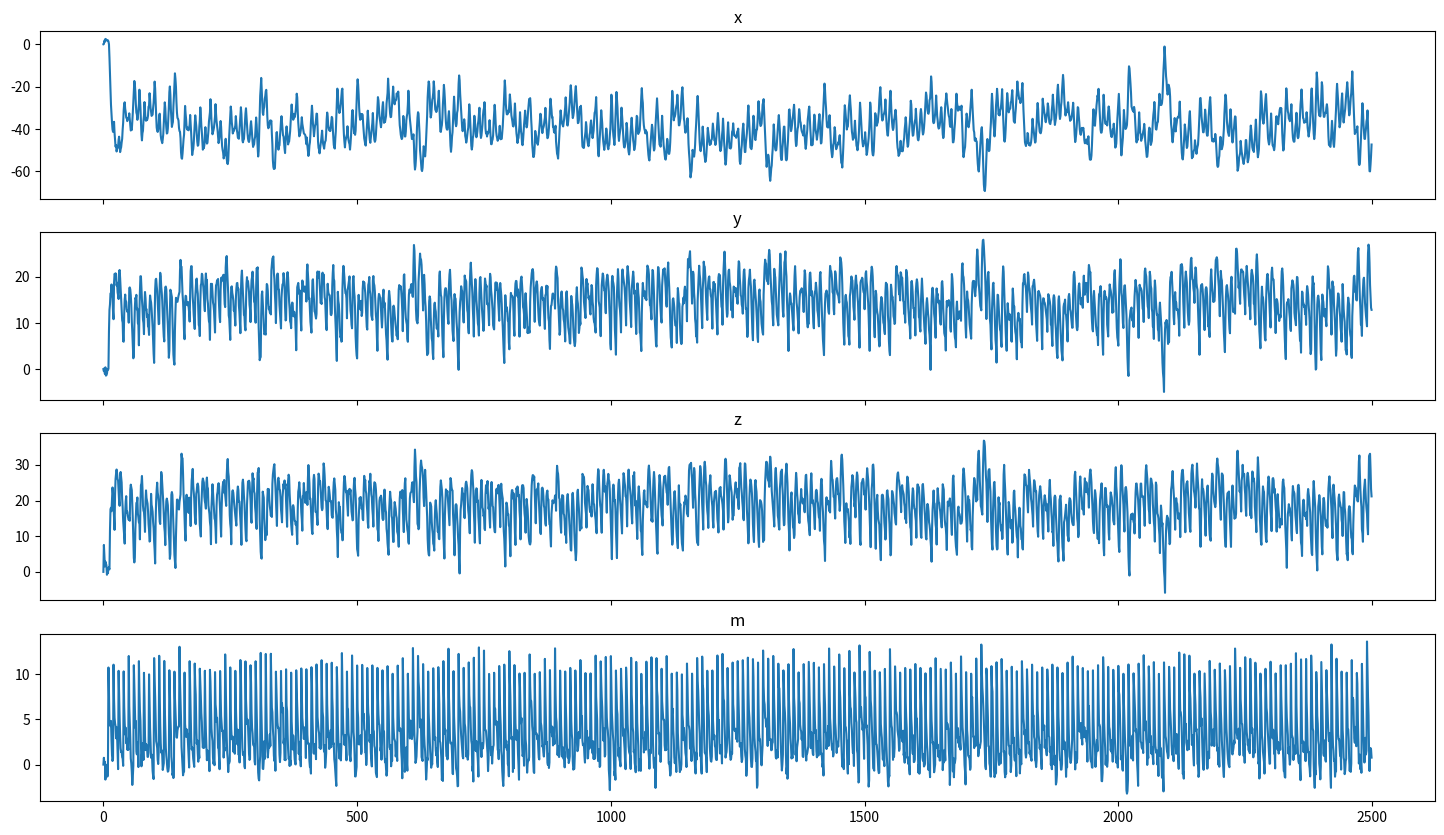

Write the Python code that produced this figure.
import numpy as np
import pandas as pd
import matplotlib.pyplot as plt


def var3_generator(
    series_size: int = 5000
):
    white_noise = np.random.normal(0, 1, size=(series_size, 4))
    m = np.zeros(series_size)
    m[0] = white_noise[0, 0]
    for j in range(1, series_size):
        m[j] = 0.7*m[j-1] + white_noise[j-1, 0]

    y = np.zeros(series_size)
    y[0] = white_noise[0, 1]
    for j in range(1, series_size):
        y[j] = 0.8*y[j-1] + 0.8*m[j-1] + white_noise[j-1, 1]
    
    x = np.zeros(series_size)
    x[0] = white_noise[0, 2]
    for j in range(1, series_size):
        x[j] = 0.7*x[j-1] - 0.8*y[j-1] + white_noise[j-1, 2]
    
    z = np.zeros(series_size)
    z[:3] = white_noise[:3, 3]
    for j in range(3, series_size):
        z[j] = 0.5*z[j-1] + 0.5*y[j-2] + 0.6*m[j-3] + white_noise[j-1, 3]
    
    return x, y, z, m

def var3_generator_with_season(
    series_size: int = 5000,
    season: int = 10,
):
    white_noise = np.random.normal(0, 1, size=(series_size, 4))
    m = np.zeros(series_size)
    for j in range(1, series_size):
        m[j] = 0.7*m[j-1] + white_noise[j-1, 0]
        if j%season == 0:
            m[j] = abs(m[j]) + 10

    y = np.zeros(series_size)
    for j in range(1, series_size):
        y[j] = 0.8*y[j-1] + 0.8*m[j-1] + white_noise[j-1, 1]
    
    x = np.zeros(series_size)
    for j in range(1, series_size):
        x[j] = 0.7*x[j-1] - 0.8*y[j-1] + white_noise[j-1, 2]
    
    z = np.zeros(series_size)
    for j in range(1, series_size):
        z[j] = 0.5*z[j-1] + 0.5*y[j-2] + 0.6*m[j-3] + white_noise[j-1, 3]
    
    return x, y, z, m

if __name__ == '__main__':
    series_size = 2500
    x, y, z, m = var3_generator_with_season(series_size, 10)
    data = pd.DataFrame(np.array([x, y, z, m]).T, columns=['x', 'y', 'z', 'm'], index=range(series_size))
    print(data)
    fig, ax = plt.subplots(4, 1, sharex=True, figsize=(18, 10))
    for j in range(data.shape[1]):
        ax[j].plot(data.iloc[:, j])
        ax[j].set_title(data.columns.values[j])
    plt.show()

